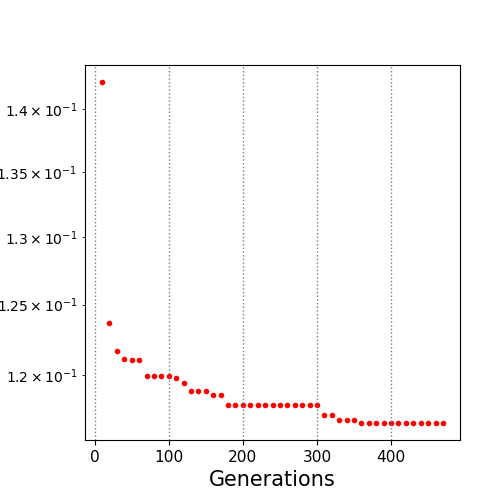

Values plotted in this chart, from the file beside it:
10.0, 0.142206
20.0, 0.1237
30.0, 0.1217
40.0, 0.1211
50.0, 0.121
60.0, 0.121
70.0, 0.1199
80.0, 0.1199
90.0, 0.1199
100.0, 0.1199
110.0, 0.1198
120.0, 0.1194
130.0, 0.1189
140.0, 0.1189
150.0, 0.1189
160.0, 0.1186
170.0, 0.1186
180.0, 0.1179
190.0, 0.1179
200.0, 0.1179
210.0, 0.1179
220.0, 0.1179
230.0, 0.1179
240.0, 0.1179
250.0, 0.1179
260.0, 0.1179
270.0, 0.1179
280.0, 0.1179
290.0, 0.1179
300.0, 0.1179
310.0, 0.1173
320.0, 0.1173
330.0, 0.1169
340.0, 0.1169
350.0, 0.1169
360.0, 0.1167
370.0, 0.1167
380.0, 0.1167
390.0, 0.1167
400.0, 0.1167
410.0, 0.1167
420.0, 0.1167
430.0, 0.1167
440.0, 0.1167
450.0, 0.1167
460.0, 0.1167
470.0, 0.1167
